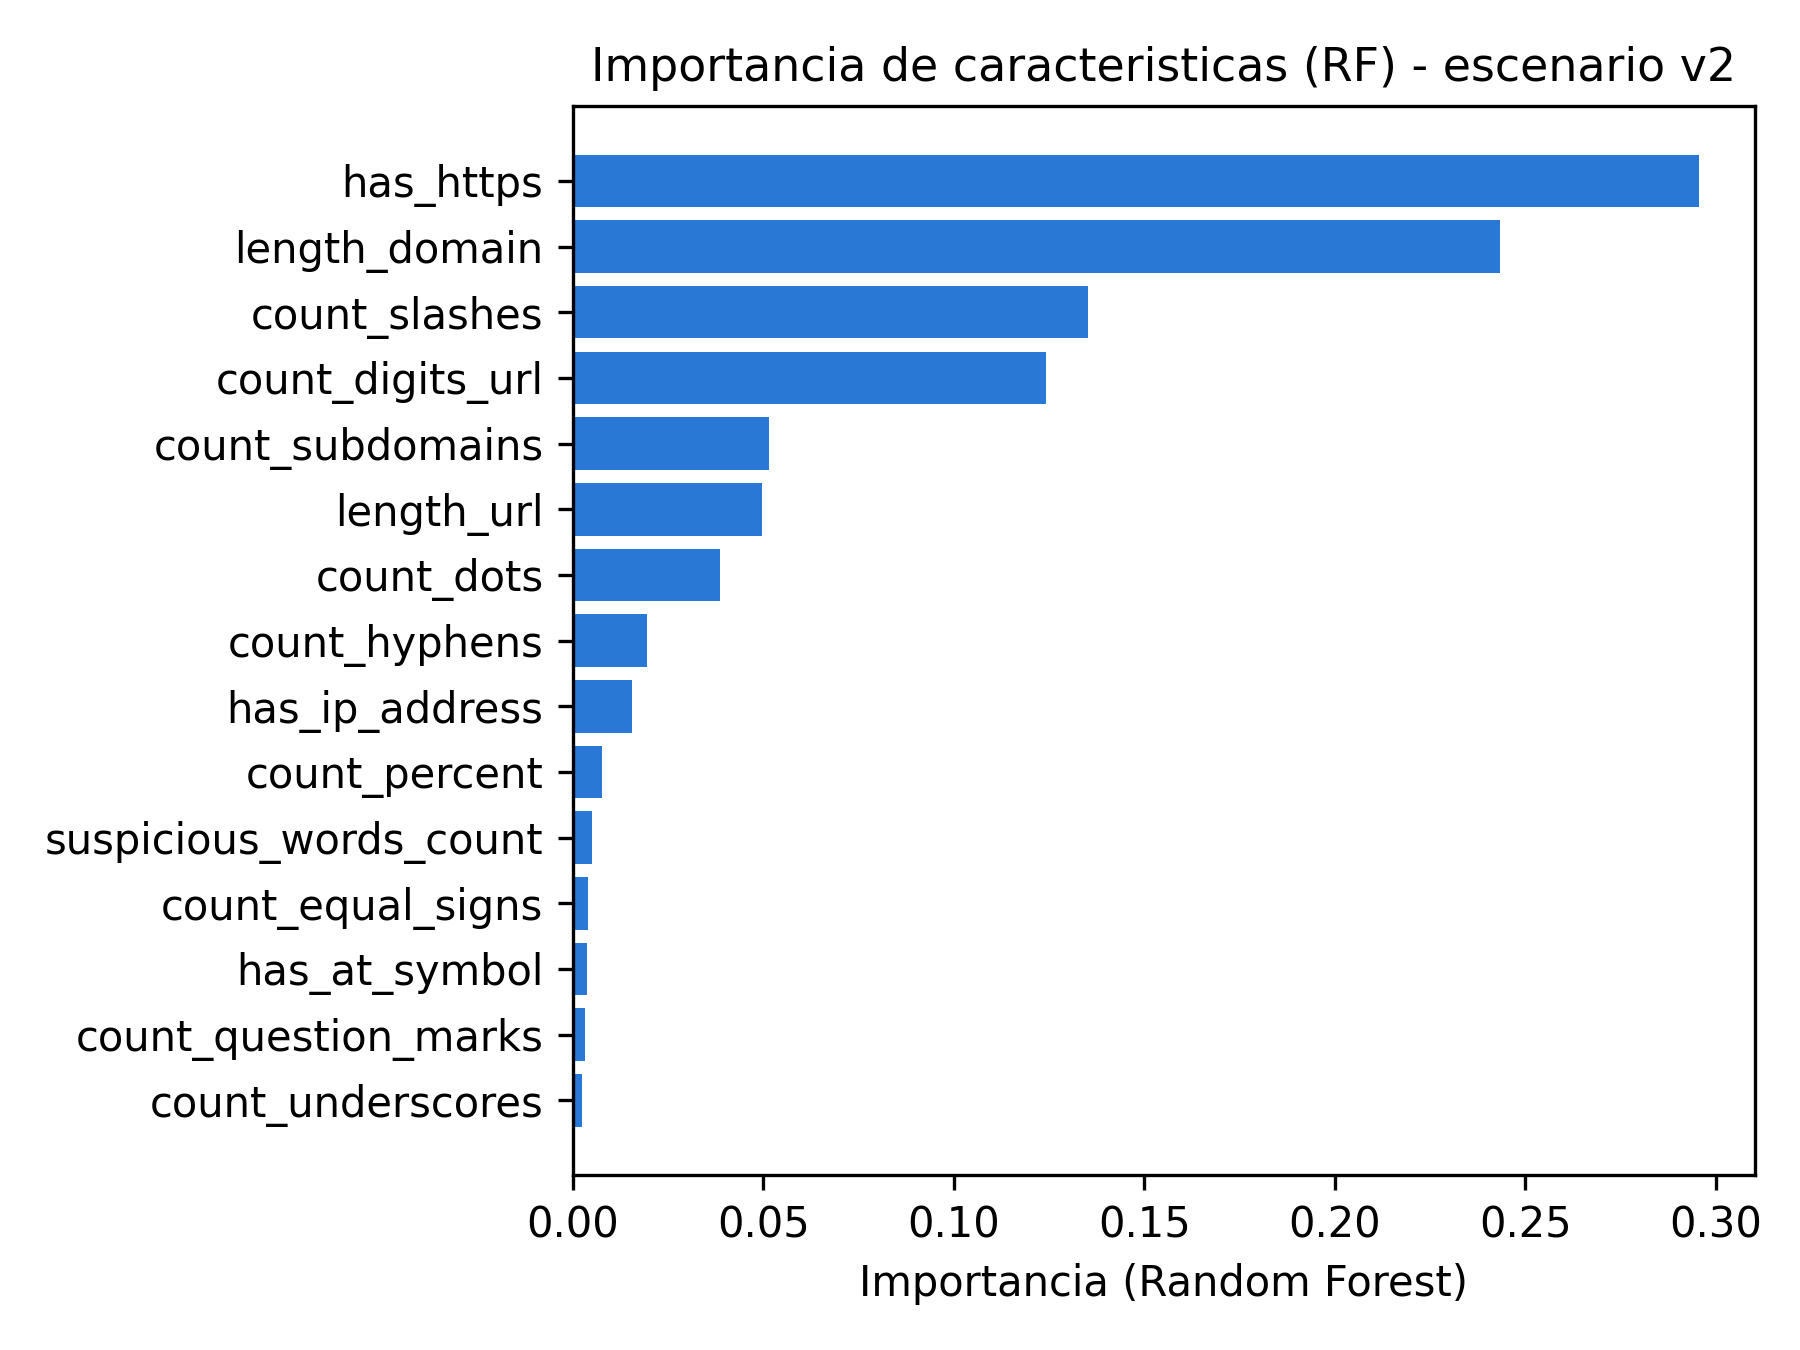

Source data for this figure (header and first rows):
feature, importancia
has_https, 0.2954
length_domain, 0.2434
count_slashes, 0.1353
count_digits_url, 0.1241
count_subdomains, 0.0516
length_url, 0.0497
count_dots, 0.0388
count_hyphens, 0.0196
has_ip_address, 0.0155
count_percent, 0.0078
suspicious_words_count, 0.0052
count_equal_signs, 0.0041
has_at_symbol, 0.0037
count_question_marks, 0.0033
count_underscores, 0.0025
